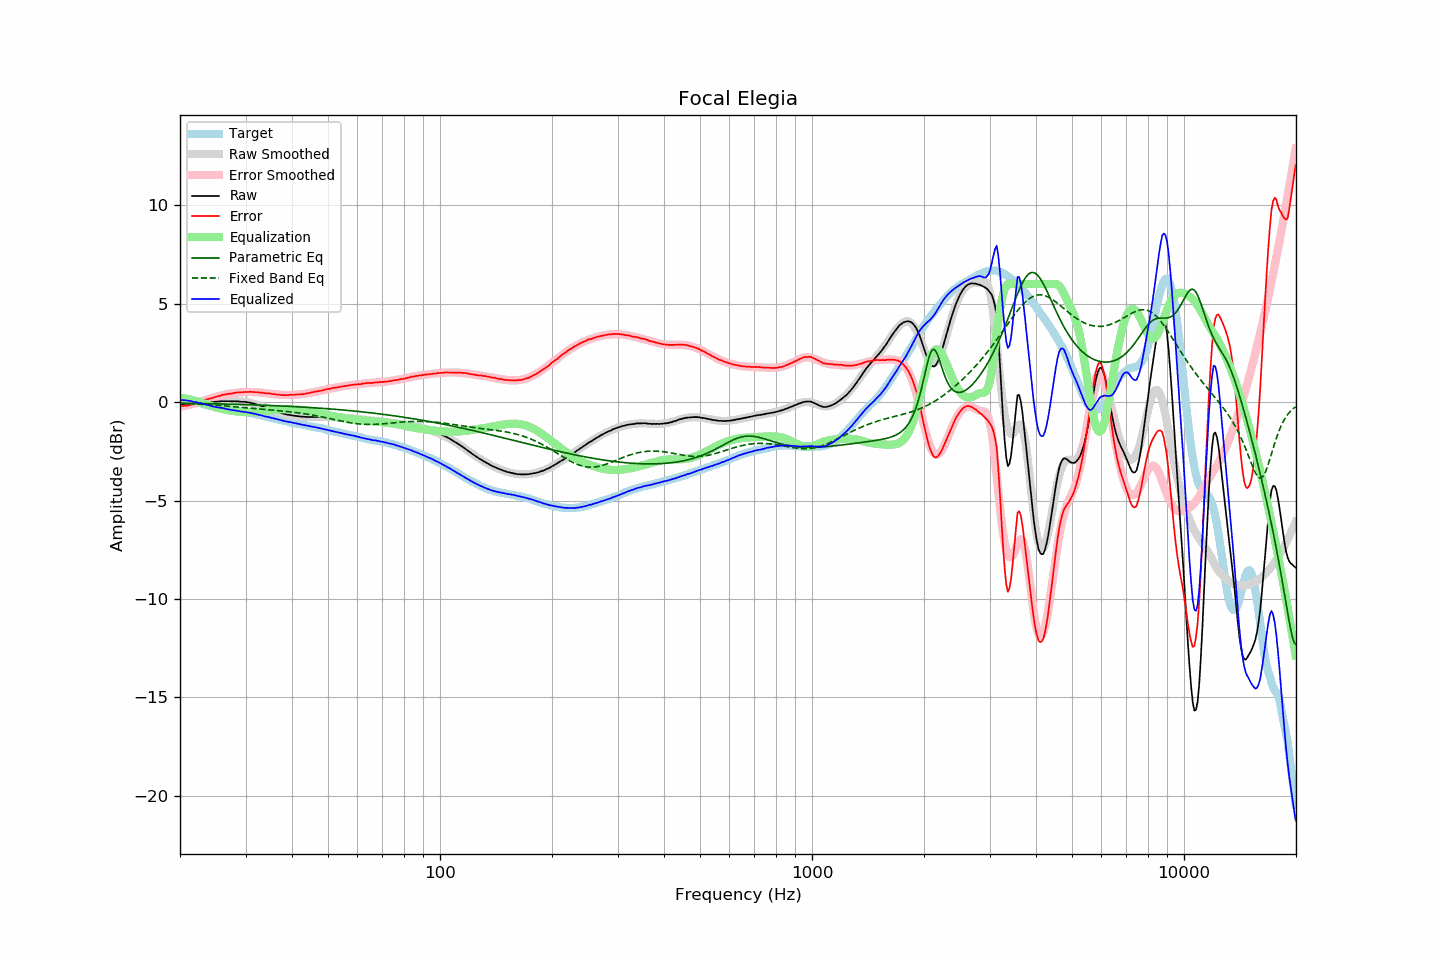

Source data for this figure (header and first rows):
frequency, raw, error, smoothed, error_smoothed, equalization, parametric_eq, fixed_band_eq, equalized_raw, equalized_smoothed, target
20.00, -0.11, -0.21, -0.11, -0.23, 0.23, -0.06, -0.06, 0.11, 0.12, 0.09
20.20, -0.10, -0.20, -0.11, -0.21, 0.21, -0.06, -0.06, 0.11, 0.11, 0.09
20.40, -0.10, -0.20, -0.10, -0.20, 0.20, -0.06, -0.07, 0.10, 0.10, 0.09
20.61, -0.09, -0.19, -0.10, -0.19, 0.19, -0.06, -0.07, 0.09, 0.09, 0.09
20.81, -0.08, -0.18, -0.09, -0.17, 0.17, -0.06, -0.07, 0.09, 0.08, 0.09
21.02, -0.08, -0.18, -0.08, -0.15, 0.15, -0.06, -0.08, 0.07, 0.07, 0.09
21.23, -0.07, -0.15, -0.08, -0.14, 0.14, -0.07, -0.08, 0.06, 0.06, 0.07
21.44, -0.07, -0.14, -0.07, -0.12, 0.12, -0.07, -0.08, 0.04, 0.04, 0.06
21.66, -0.07, -0.12, -0.07, -0.10, 0.10, -0.07, -0.09, 0.02, 0.03, 0.04
21.87, -0.07, -0.09, -0.06, -0.08, 0.08, -0.07, -0.09, 0.00, 0.01, 0.02
22.09, -0.05, -0.06, -0.06, -0.06, 0.06, -0.07, -0.10, 0.00, -0.00, 0.01
22.31, -0.05, -0.03, -0.05, -0.03, 0.03, -0.07, -0.10, -0.02, -0.02, -0.02
22.54, -0.05, -0.01, -0.05, -0.01, 0.01, -0.07, -0.10, -0.05, -0.04, -0.04
22.76, -0.03, 0.03, -0.04, 0.02, -0.02, -0.08, -0.11, -0.06, -0.06, -0.06
22.99, -0.03, 0.06, -0.03, 0.05, -0.05, -0.08, -0.11, -0.08, -0.08, -0.09
23.22, -0.02, 0.10, -0.03, 0.08, -0.08, -0.08, -0.12, -0.10, -0.11, -0.12
23.45, -0.01, 0.13, -0.02, 0.11, -0.11, -0.08, -0.12, -0.12, -0.13, -0.14
23.69, -0.01, 0.14, -0.01, 0.13, -0.13, -0.08, -0.13, -0.15, -0.15, -0.15
23.92, -0.00, 0.17, -0.01, 0.16, -0.16, -0.08, -0.13, -0.17, -0.17, -0.17
24.16, 0.01, 0.19, 0.00, 0.19, -0.19, -0.08, -0.14, -0.18, -0.19, -0.18
24.40, -0.00, 0.20, 0.01, 0.21, -0.21, -0.09, -0.14, -0.22, -0.21, -0.20
24.65, 0.01, 0.23, 0.01, 0.24, -0.24, -0.09, -0.15, -0.23, -0.23, -0.22
24.89, 0.02, 0.26, 0.02, 0.26, -0.26, -0.09, -0.16, -0.25, -0.24, -0.24
25.14, 0.03, 0.28, 0.02, 0.28, -0.28, -0.09, -0.16, -0.26, -0.26, -0.25
25.39, 0.03, 0.30, 0.03, 0.30, -0.30, -0.09, -0.17, -0.28, -0.27, -0.27
25.65, 0.04, 0.32, 0.03, 0.32, -0.32, -0.10, -0.17, -0.29, -0.29, -0.28
25.91, 0.05, 0.36, 0.04, 0.34, -0.34, -0.10, -0.18, -0.30, -0.31, -0.31
26.16, 0.05, 0.37, 0.04, 0.36, -0.36, -0.10, -0.19, -0.32, -0.32, -0.33
26.43, 0.05, 0.38, 0.04, 0.38, -0.38, -0.10, -0.19, -0.33, -0.34, -0.34
26.69, 0.05, 0.40, 0.04, 0.40, -0.40, -0.10, -0.20, -0.35, -0.35, -0.36
26.96, 0.05, 0.41, 0.05, 0.41, -0.41, -0.11, -0.21, -0.37, -0.37, -0.37
27.23, 0.05, 0.42, 0.05, 0.43, -0.43, -0.11, -0.22, -0.38, -0.38, -0.38
27.50, 0.04, 0.43, 0.05, 0.44, -0.44, -0.11, -0.22, -0.41, -0.40, -0.39
27.77, 0.04, 0.45, 0.04, 0.45, -0.45, -0.11, -0.23, -0.42, -0.41, -0.41
28.05, 0.05, 0.47, 0.04, 0.46, -0.46, -0.11, -0.24, -0.42, -0.42, -0.42
28.33, 0.04, 0.48, 0.04, 0.47, -0.47, -0.12, -0.24, -0.44, -0.44, -0.44
28.62, 0.04, 0.49, 0.03, 0.48, -0.48, -0.12, -0.25, -0.45, -0.45, -0.45
28.90, 0.03, 0.49, 0.03, 0.49, -0.49, -0.12, -0.26, -0.46, -0.46, -0.46
29.19, 0.02, 0.50, 0.02, 0.50, -0.50, -0.12, -0.27, -0.48, -0.47, -0.48
29.48, 0.02, 0.50, 0.02, 0.51, -0.51, -0.13, -0.27, -0.49, -0.49, -0.49
29.78, 0.02, 0.51, 0.01, 0.51, -0.51, -0.13, -0.28, -0.49, -0.50, -0.50
30.08, 0.01, 0.51, -0.00, 0.51, -0.51, -0.13, -0.29, -0.51, -0.51, -0.51
30.38, -0.01, 0.51, -0.01, 0.52, -0.52, -0.13, -0.30, -0.53, -0.53, -0.53
30.68, -0.02, 0.52, -0.03, 0.52, -0.52, -0.14, -0.31, -0.54, -0.54, -0.54
30.99, -0.03, 0.53, -0.04, 0.51, -0.51, -0.14, -0.31, -0.55, -0.56, -0.56
31.30, -0.06, 0.51, -0.06, 0.51, -0.51, -0.14, -0.32, -0.57, -0.57, -0.57
31.61, -0.07, 0.51, -0.08, 0.51, -0.51, -0.14, -0.33, -0.58, -0.59, -0.58
31.93, -0.10, 0.50, -0.11, 0.50, -0.50, -0.15, -0.33, -0.61, -0.61, -0.60
32.24, -0.13, 0.50, -0.13, 0.50, -0.50, -0.15, -0.34, -0.63, -0.63, -0.64
32.57, -0.15, 0.49, -0.15, 0.49, -0.49, -0.15, -0.35, -0.65, -0.65, -0.65
32.89, -0.18, 0.47, -0.18, 0.48, -0.48, -0.15, -0.36, -0.67, -0.67, -0.66
33.22, -0.20, 0.49, -0.21, 0.48, -0.48, -0.16, -0.36, -0.68, -0.68, -0.69
33.55, -0.24, 0.46, -0.24, 0.47, -0.47, -0.16, -0.37, -0.71, -0.70, -0.70
33.89, -0.27, 0.45, -0.27, 0.46, -0.46, -0.16, -0.38, -0.73, -0.72, -0.72
34.23, -0.29, 0.45, -0.30, 0.45, -0.45, -0.17, -0.39, -0.74, -0.74, -0.74
34.57, -0.32, 0.44, -0.33, 0.44, -0.44, -0.17, -0.39, -0.76, -0.76, -0.77
34.92, -0.35, 0.43, -0.36, 0.43, -0.43, -0.17, -0.40, -0.78, -0.78, -0.79
35.27, -0.38, 0.42, -0.39, 0.42, -0.42, -0.18, -0.41, -0.80, -0.80, -0.80
35.62, -0.41, 0.41, -0.42, 0.41, -0.41, -0.18, -0.41, -0.82, -0.82, -0.82
35.97, -0.44, 0.40, -0.45, 0.40, -0.40, -0.18, -0.42, -0.84, -0.84, -0.84
... 635 more rows
